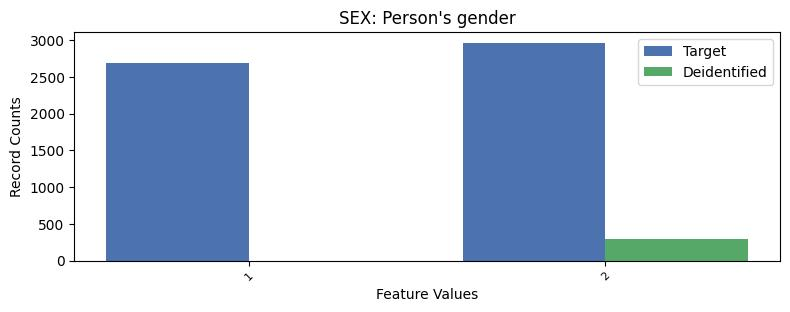

The file beside this chart, header and first rows:
, SEX, count_target, count_deidentified
0, 2, 2963, 288.0
1, 1, 2687, 0.0
